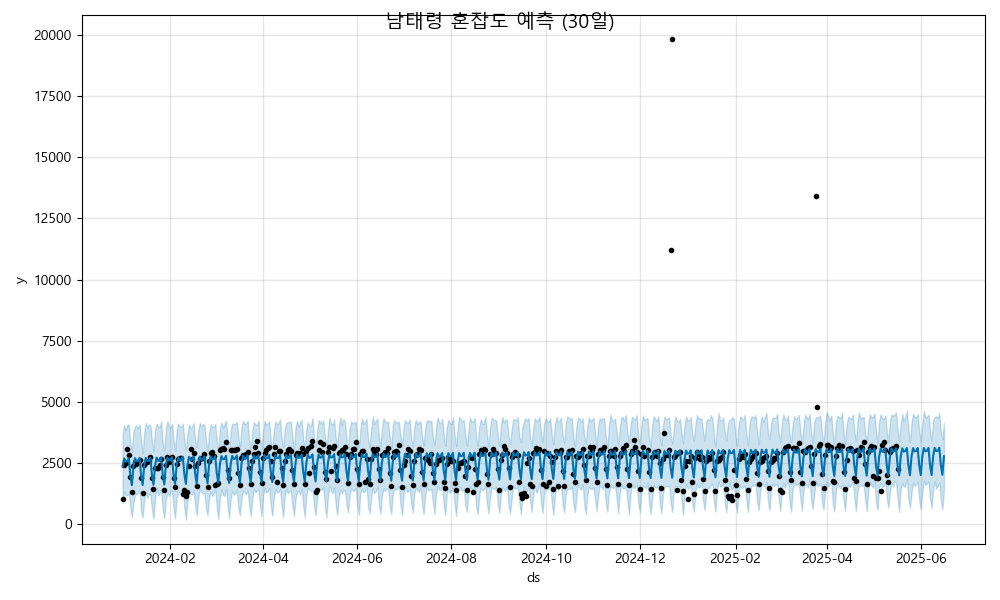

The table this chart was drawn from, first rows:
ds, yhat, yhat_lower, yhat_upper
2024-01-01, 2353, 875.4, 3666
2024-01-02, 2697, 1354, 4057
2024-01-03, 2565, 1170, 3849
2024-01-04, 2584, 1194, 4056
2024-01-05, 2707, 1256, 4085
2024-01-06, 1997, 658.3, 3317
2024-01-07, 1600, 286.9, 2996
2024-01-08, 2363, 887.4, 3789
2024-01-09, 2707, 1195, 4004
2024-01-10, 2575, 1231, 4035
2024-01-11, 2594, 1286, 3932
2024-01-12, 2717, 1391, 4088
2024-01-13, 2007, 515.1, 3381
2024-01-14, 1610, 286.5, 2902
2024-01-15, 2374, 1016, 3769
2024-01-16, 2718, 1332, 4154
2024-01-17, 2586, 1076, 3958
2024-01-18, 2605, 1234, 4087
2024-01-19, 2728, 1221, 4042
2024-01-20, 2018, 604.5, 3420
2024-01-21, 1621, 231.4, 3003
2024-01-22, 2384, 993.4, 3850
2024-01-23, 2728, 1496, 4114
2024-01-24, 2596, 1182, 4010
2024-01-25, 2615, 1267, 3962
2024-01-26, 2738, 1398, 4220
2024-01-27, 2028, 605.9, 3308
2024-01-28, 1631, 245.2, 3029
2024-01-29, 2395, 962, 3896
2024-01-30, 2739, 1297, 4224
2024-01-31, 2607, 1167, 4015
2024-02-01, 2626, 1339, 3953
2024-02-02, 2749, 1350, 4111
2024-02-03, 2039, 653.7, 3465
2024-02-04, 1642, 251.1, 3022
2024-02-05, 2405, 1081, 3837
2024-02-06, 2749, 1347, 4116
2024-02-07, 2617, 1279, 4011
2024-02-08, 2636, 1251, 3972
2024-02-09, 2759, 1353, 4126
2024-02-10, 2049, 678.1, 3461
2024-02-11, 1652, 193.3, 3075
2024-02-12, 2416, 911.2, 3692
2024-02-13, 2760, 1280, 4081
2024-02-14, 2628, 1244, 3957
2024-02-15, 2647, 1215, 3977
2024-02-16, 2770, 1381, 4138
2024-02-17, 2060, 764, 3464
2024-02-18, 1663, 362.5, 3157
2024-02-19, 2426, 1066, 3850
2024-02-20, 2770, 1463, 4146
2024-02-21, 2638, 1333, 4001
2024-02-22, 2657, 1260, 4103
2024-02-23, 2780, 1280, 4063
2024-02-24, 2070, 645.7, 3423
2024-02-25, 1673, 374.9, 2992
2024-02-26, 2437, 1040, 3734
2024-02-27, 2781, 1349, 4093
2024-02-28, 2649, 1155, 3985
2024-02-29, 2668, 1270, 4003
... 473 more rows
